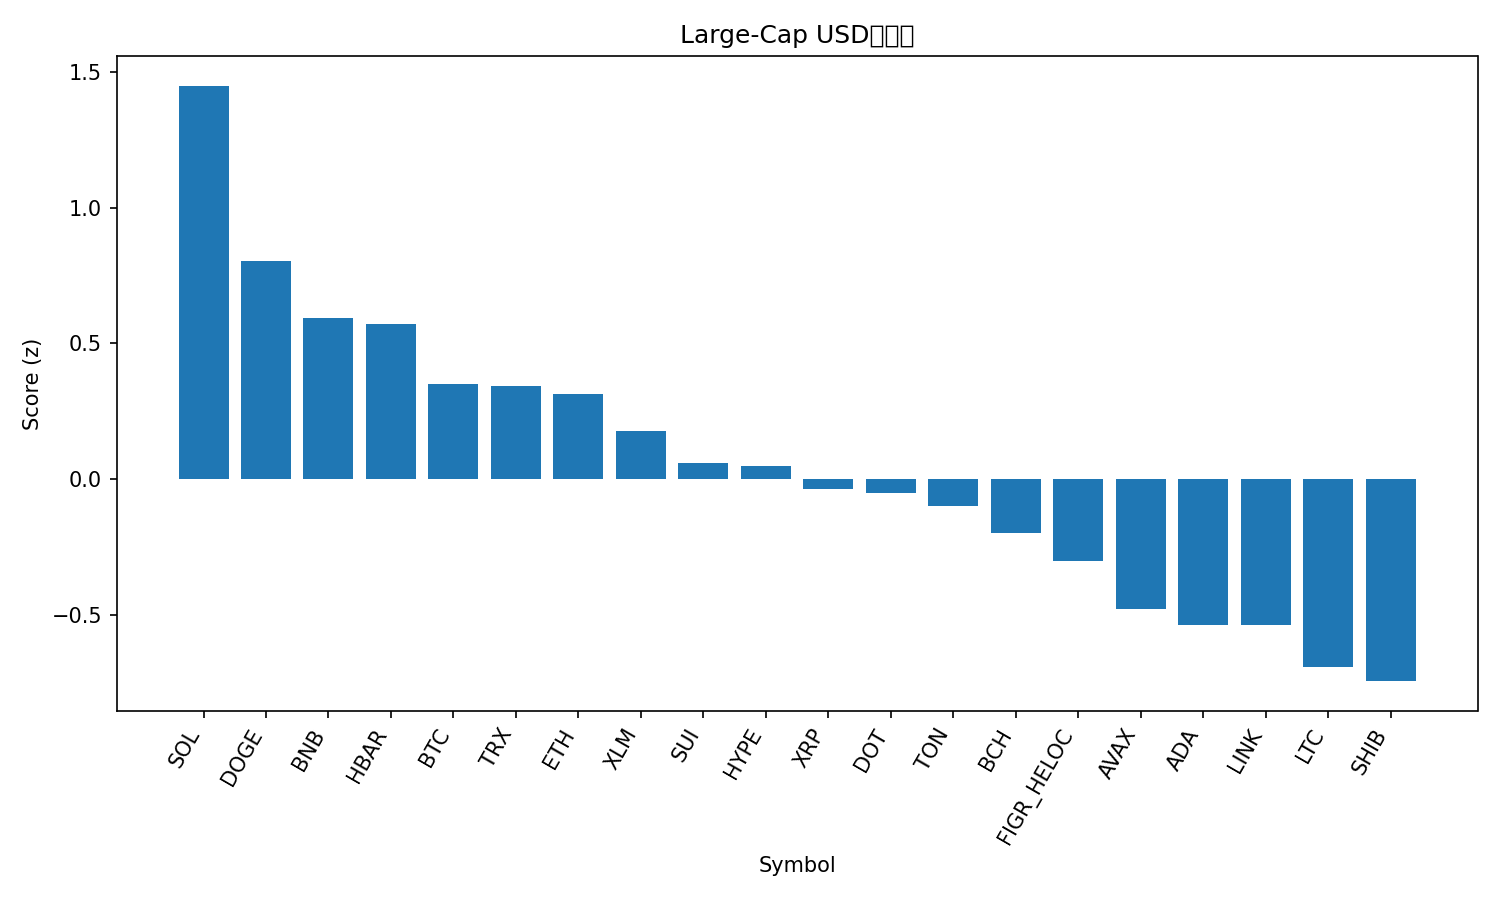

The file beside this chart, header and first rows:
rank, name, symbol, price, pct_1h, pct_24h, pct_7d, pct_1h_vs_btc, pct_24h_vs_btc, pct_7d_vs_btc, market_cap_rank, market_cap, volume_usd, score
1, Solana, SOL, 243.1, 0.5968, 1.009, 18.8, 0.3077, 0.9631, 14.59, 5, 132070370613, 9626999155, 1.45
2, Dogecoin, DOGE, 0.2804, 0.7043, -3.118, 25.11, 0.4152, -3.164, 20.9, 8, 42328971796, 5579597947, 0.8035
3, BNB, BNB, 933.7, 0.432, 0.03026, 6.788, 0.1428, -0.01539, 2.571, 6, 129956308721, 1166512041, 0.5949
4, Hedera, HBAR, 0.2413, 0.8308, -3.167, 10.15, 0.5417, -3.213, 5.928, 25, 10227555335, 213988438, 0.5726
5, Bitcoin, BTC, 116021, 0.2891, 0.04565, 4.217, 0.0, 0.0, 0.0, 1, 2311310012707, 25431917468, 0.3505
6, TRON, TRX, 0.3491, 0.3188, -0.1686, 6.168, 0.02968, -0.2143, 1.951, 10, 33049576545, 562676661, 0.3448
7, Ethereum, ETH, 4620, 0.3651, -0.9918, 7.471, 0.07597, -1.037, 3.254, 2, 557711950267, 24033076718, 0.3154
8, Stellar, XLM, 0.3915, 0.6525, -3.492, 9.103, 0.3634, -3.538, 4.886, 19, 12461160503, 229028989, 0.1774
9, Sui, SUI, 3.72, 0.5362, -3.274, 9.69, 0.247, -3.32, 5.473, 18, 13273187080, 1079143343, 0.05877
10, Hyperliquid, HYPE, 54.1, 0.09017, -0.8633, 15.03, -0.199, -0.9089, 10.81, 16, 14655023861, 492115786, 0.0487
11, XRP, XRP, 3.05, 0.4165, -2.472, 5.846, 0.1273, -2.517, 1.629, 3, 181575218967, 4663480807, -0.03755
12, Polkadot, DOT, 4.35, 0.5247, -3.564, 8.949, 0.2356, -3.61, 4.731, 34, 6617158098, 270563769, -0.0515
13, Toncoin, TON, 3.19, 0.2448, -1.183, 3.167, -0.04437, -1.229, -1.05, 28, 8205535190, 132050436, -0.09913
14, Bitcoin Cash, BCH, 595, 0.1692, -0.5664, -1.387, -0.12, -0.6121, -5.605, 23, 11856143106, 336459556, -0.1987
15, Figure Heloc, FIGR_HELOC, 1.0, 0.0, 0.0, 0.0, -0.2891, -0.04565, -4.217, 21, 12439777893, 541566, -0.3028
16, Avalanche, AVAX, 29.42, -0.1872, -1.769, 20.04, -0.4763, -1.815, 15.83, 20, 12427774035, 892628767, -0.4796
17, Cardano, ADA, 0.8917, 0.3447, -4.22, 7.454, 0.05555, -4.265, 3.236, 11, 32557894407, 1674956512, -0.5356
18, Chainlink, LINK, 24.25, 0.06127, -2.446, 8.956, -0.2278, -2.492, 4.738, 13, 16448172315, 711550688, -0.538
19, Litecoin, LTC, 115.5, 0.2911, -3.778, 1.16, 0.001999, -3.824, -3.057, 26, 8815867780, 720168230, -0.6921
20, Shiba Inu, SHIB, 1.371e-05, 0.08496, -3.648, 10.5, -0.2042, -3.694, 6.287, 29, 8094387375, 284480522, -0.7441
21, Cronos, CRO, 0.2382, 0.4045, -5.127, -8.474, 0.1154, -5.172, -12.69, 30, 8010442333, 54131718, -1.092
